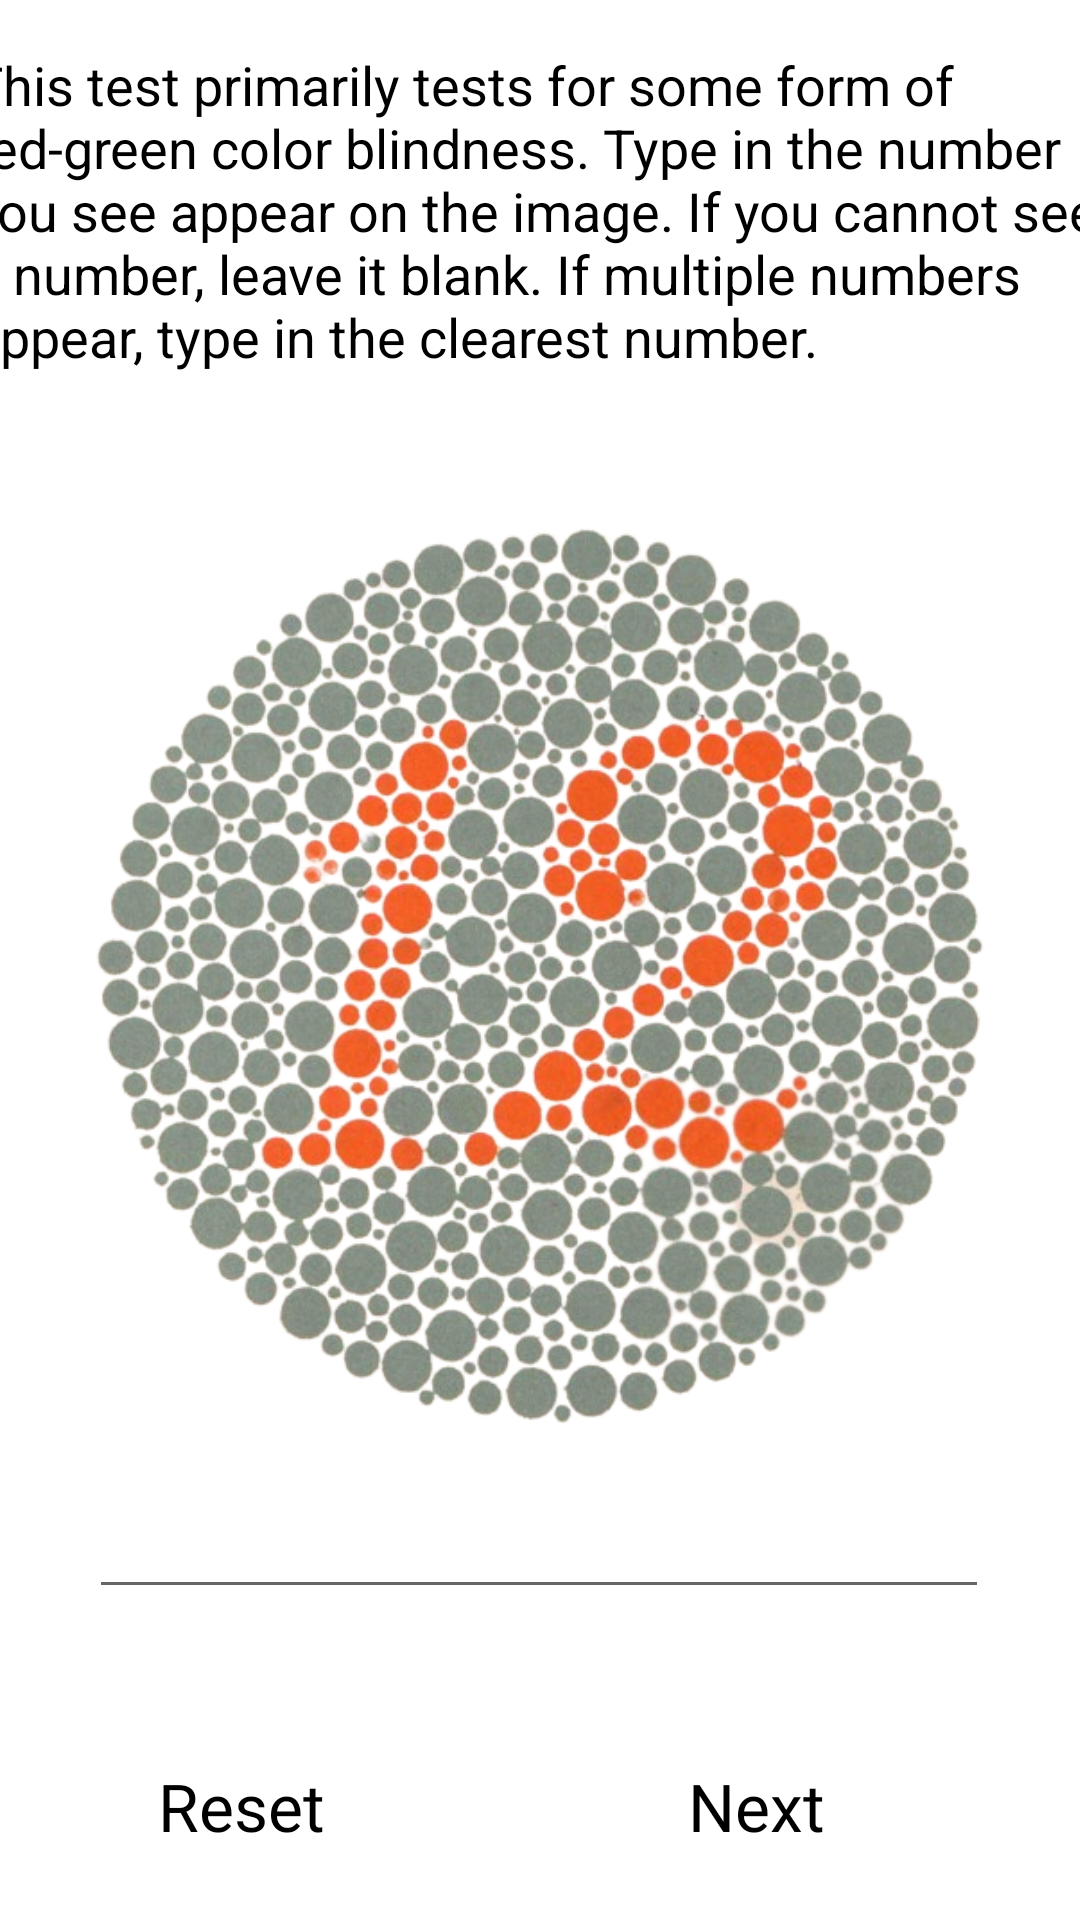

Android layout source for this screen:
<!-- AndroidManifest.xml: application theme Theme.FIlterVision2 -->
<!-- res/layout/activity_test.xml -->
<?xml version="1.0" encoding="utf-8"?>
<androidx.constraintlayout.widget.ConstraintLayout xmlns:android="http://schemas.android.com/apk/res/android"
    xmlns:app="http://schemas.android.com/apk/res-auto"
    xmlns:tools="http://schemas.android.com/tools"
    android:id="@+id/constraintLayout"
    android:layout_width="match_parent"
    android:layout_height="match_parent"
    android:background="#FFFFFF"
    tools:context=".Test">

    <ImageView
        android:id="@+id/test"
        android:layout_width="300dp"
        android:layout_height="300dp"
        android:layout_marginTop="50dp"
        app:layout_constraintEnd_toEndOf="parent"
        app:layout_constraintHorizontal_bias="0.495"
        app:layout_constraintStart_toStartOf="parent"
        app:layout_constraintTop_toBottomOf="@+id/text"
        app:srcCompat="@drawable/ishihara12" />

    <TextView
        android:id="@+id/text"
        android:layout_width="380dp"
        android:layout_height="wrap_content"
        android:layout_marginTop="16dp"
        android:text="This test primarily tests for some form of red-green color blindness. Type in the number you see appear on the image. If you cannot see a number, leave it blank. If multiple numbers appear, type in the clearest number."
        android:textColor="#000000"
        android:textSize="18sp"
        app:layout_constraintEnd_toEndOf="parent"
        app:layout_constraintHorizontal_bias="0.516"
        app:layout_constraintStart_toStartOf="parent"
        app:layout_constraintTop_toTopOf="parent" />

    <EditText
        android:id="@+id/input"
        android:layout_width="300dp"
        android:layout_height="50dp"
        android:layout_marginTop="12dp"
        android:layout_weight="0.2"
        android:width="40dp"
        android:ems="10"
        android:gravity="center"
        android:imeOptions="actionDone"
        android:inputType="number"
        app:layout_constraintEnd_toEndOf="parent"
        app:layout_constraintHorizontal_bias="0.495"
        app:layout_constraintStart_toStartOf="parent"
        app:layout_constraintTop_toBottomOf="@+id/test" />

    <Button
        android:id="@+id/reset"
        style="?android:attr/borderlessButtonStyle"
        android:layout_width="200dp"
        android:layout_height="60dp"
        android:layout_marginStart="8dp"
        android:layout_marginBottom="8dp"
        android:backgroundTint="#00FFFFFF"
        android:fontFamily="@font/roboto_medium"
        android:onClick="onClick"
        android:text="Reset"
        android:textAllCaps="false"
        android:textColor="#000000"
        android:textSize="22sp"
        app:layout_constraintBottom_toBottomOf="parent"
        app:layout_constraintEnd_toStartOf="@+id/next"
        app:layout_constraintStart_toStartOf="parent" />

    <Button
        android:id="@+id/next"
        style="?android:attr/borderlessButtonStyle"
        android:layout_width="200dp"
        android:layout_height="60dp"
        android:layout_marginEnd="8dp"
        android:layout_marginBottom="8dp"
        android:backgroundTint="#00FFFFFF"
        android:fontFamily="@font/roboto_medium"
        android:onClick="onClick"
        android:text="Next"
        android:textAllCaps="false"
        android:textColor="#000000"
        android:textSize="22sp"
        app:layout_constraintBottom_toBottomOf="parent"
        app:layout_constraintEnd_toEndOf="parent" />

</androidx.constraintlayout.widget.ConstraintLayout>
<!-- resources referenced by this layout -->
<resources>
  <!-- drawable ishihara12: png bitmap (drawable, 535204 bytes) -->
  <style name="Theme.FIlterVision2" parent="Theme.MaterialComponents.DayNight.DarkActionBar">
          
          <item name="colorPrimary">@color/purple_500</item>
          <item name="colorPrimaryVariant">@color/purple_700</item>
          <item name="colorOnPrimary">@color/white</item>
          
          <item name="colorSecondary">@color/teal_200</item>
          <item name="colorSecondaryVariant">@color/teal_700</item>
          <item name="colorOnSecondary">@color/black</item>
          
          <item name="android:statusBarColor">?attr/colorPrimaryVariant</item>
          
      </style>
  <color name="purple_500">#FF6200EE</color>
  <color name="purple_700">#FF3700B3</color>
  <color name="white">#FFFFFFFF</color>
  <color name="teal_200">#FF03DAC5</color>
  <color name="teal_700">#FF018786</color>
  <color name="black">#FF000000</color>
</resources>
